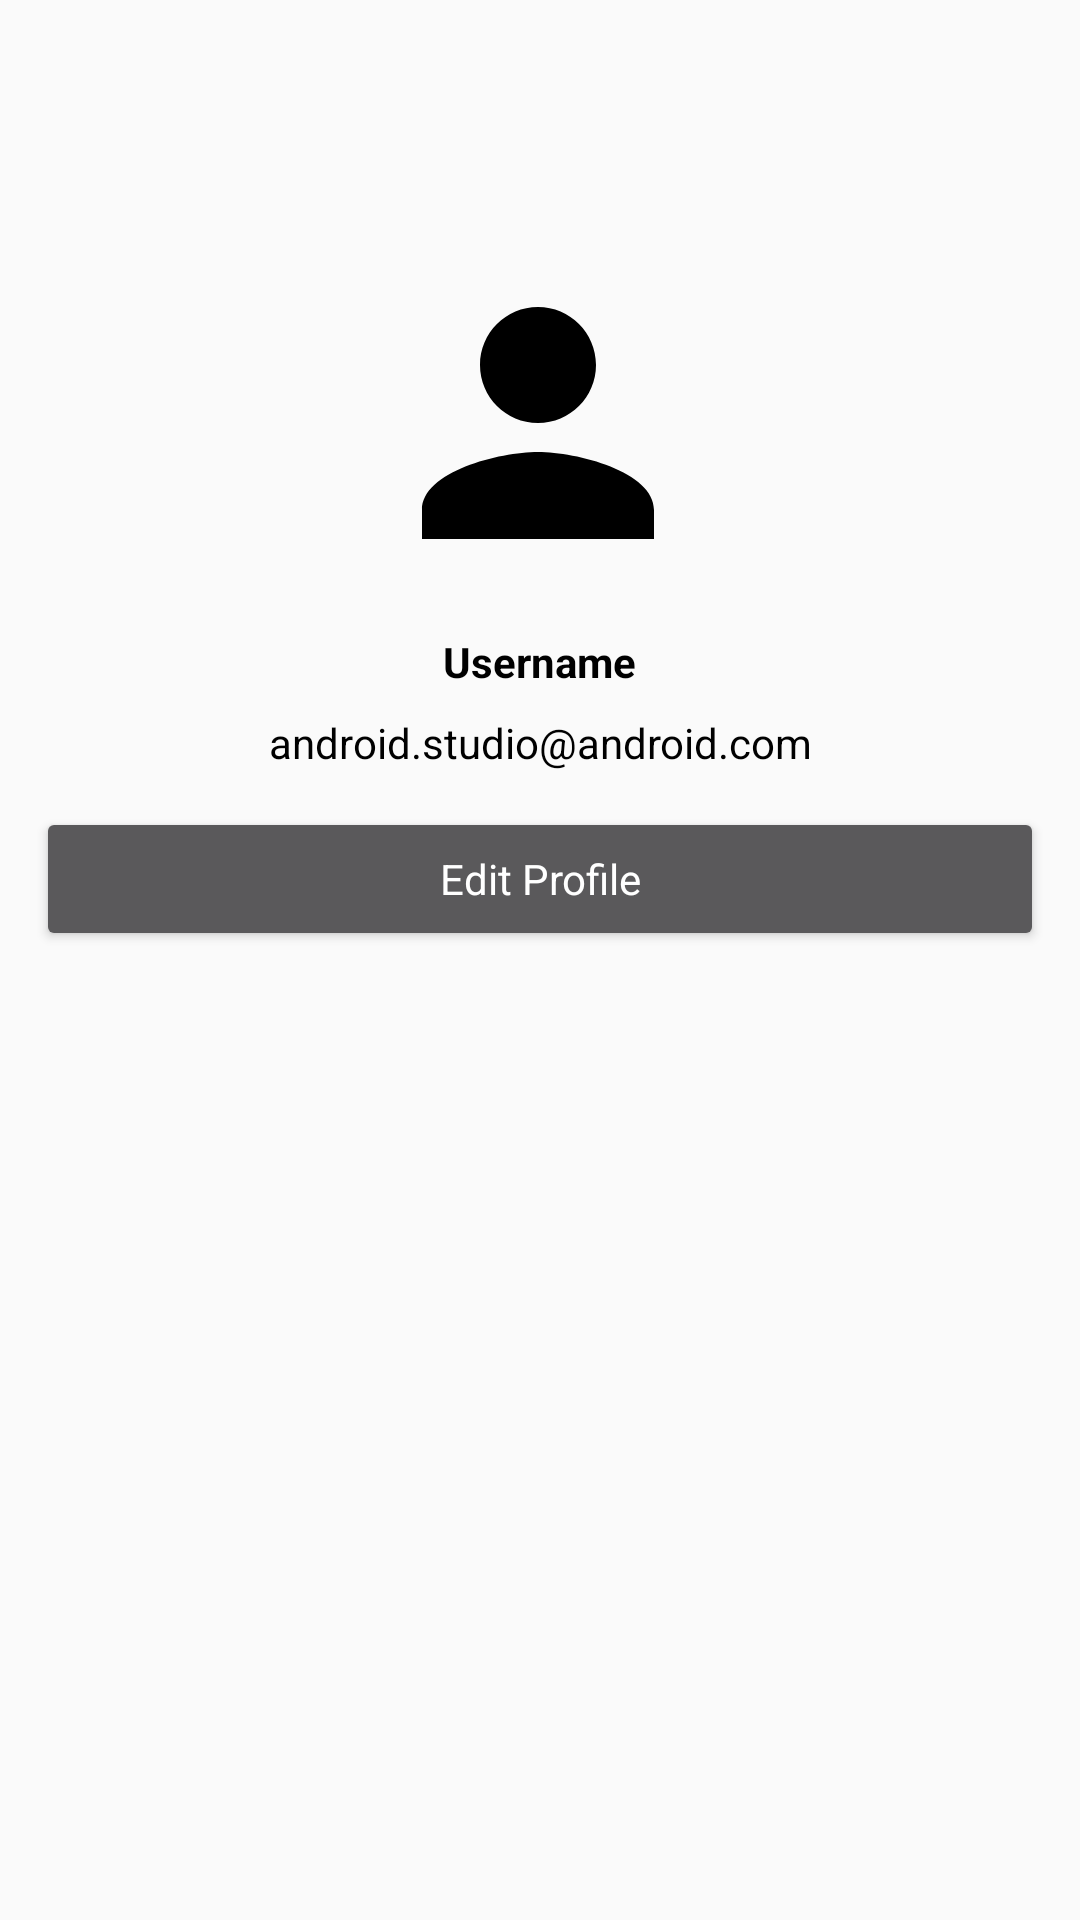

The Android layout XML behind this screen, and the referenced resources:
<!-- AndroidManifest.xml: application theme AppTheme -->
<!-- res/layout/nav_header_main.xml -->
<?xml version="1.0" encoding="utf-8"?>
<androidx.constraintlayout.widget.ConstraintLayout xmlns:android="http://schemas.android.com/apk/res/android"
    xmlns:app="http://schemas.android.com/apk/res-auto"
    xmlns:tools="http://schemas.android.com/tools"
    android:layout_width="match_parent"
    android:layout_height="match_parent"
    android:theme="@style/ThemeOverlay.AppCompat.Dark">

    <ImageButton
        android:id="@+id/ib_nhm_share_app_link"
        android:layout_width="46dp"
        android:layout_height="46dp"
        android:layout_marginEnd="24dp"
        android:background="@android:color/transparent"
        android:src="@drawable/ic_menu_share"
        app:layout_constraintBottom_toBottomOf="@+id/iv_nhm_user_profile_picture"
        app:layout_constraintEnd_toEndOf="parent"
        app:layout_constraintTop_toTopOf="@+id/tv_nhm_account_type"
        app:layout_constraintVertical_bias="0.105" />

    <TextView
        android:id="@+id/tv_nhm_account_type"
        android:layout_width="wrap_content"
        android:layout_height="wrap_content"
        android:layout_gravity="center"
        android:layout_marginTop="44dp"
        android:gravity="center"
        android:textAllCaps="true"
        android:textColor="@android:color/background_dark"
        android:textStyle="bold"
        app:layout_constraintEnd_toEndOf="parent"
        app:layout_constraintHorizontal_bias="0.498"
        app:layout_constraintStart_toStartOf="parent"
        app:layout_constraintTop_toTopOf="parent"
        tools:text="@string/account_type"
        tools:textAppearance="?android:textAppearanceMedium" />

    <ImageView
        android:id="@+id/iv_nhm_user_profile_picture"
        android:layout_width="124dp"
        android:layout_height="124dp"
        android:layout_gravity="center"
        android:layout_marginTop="12dp"
        android:contentDescription="@string/nav_header_desc"
        android:gravity="center"
        android:paddingTop="@dimen/nav_header_vertical_spacing"
        android:src="@drawable/ic_person_black_124dp"
        app:layout_constraintEnd_toEndOf="@+id/tv_nhm_account_type"
        app:layout_constraintStart_toStartOf="@+id/tv_nhm_account_type"
        app:layout_constraintTop_toBottomOf="@+id/tv_nhm_account_type" />


    <TextView
        android:id="@+id/tv_nhm_username"
        android:layout_width="wrap_content"
        android:layout_height="wrap_content"
        android:layout_gravity="center"
        android:layout_marginTop="12dp"
        android:gravity="center"
        android:text="@string/display_name"
        android:textAppearance="@style/TextAppearance.AppCompat.Body1"
        android:textColor="@android:color/black"
        android:textStyle="bold"
        app:layout_constraintEnd_toEndOf="@+id/iv_nhm_user_profile_picture"
        app:layout_constraintHorizontal_bias="0.508"
        app:layout_constraintStart_toStartOf="@+id/iv_nhm_user_profile_picture"
        app:layout_constraintTop_toBottomOf="@+id/iv_nhm_user_profile_picture" />

    <TextView
        android:id="@+id/tv_nhm_email"
        android:layout_width="wrap_content"
        android:layout_height="wrap_content"
        android:layout_gravity="center"
        android:layout_marginTop="8dp"
        android:gravity="center"
        android:text="@string/nav_header_subtitle"
        android:textColor="@android:color/black"
        app:layout_constraintEnd_toEndOf="@+id/tv_nhm_username"
        app:layout_constraintStart_toStartOf="@+id/tv_nhm_username"
        app:layout_constraintTop_toBottomOf="@+id/tv_nhm_username" />

    <LinearLayout
        android:id="@+id/linearLayout"
        android:layout_width="match_parent"
        android:layout_height="wrap_content"
        android:layout_margin="12dp"
        android:orientation="horizontal"
        app:layout_constraintEnd_toEndOf="@+id/tv_nhm_email"
        app:layout_constraintStart_toStartOf="@+id/tv_nhm_email"
        app:layout_constraintTop_toBottomOf="@+id/tv_nhm_email">

        <Button
            android:id="@+id/btn_nhm_my_articles"
            android:layout_width="wrap_content"
            android:layout_height="wrap_content"
            android:layout_weight="1"
            android:text="@string/title_my_articles"
            android:textAppearance="@style/TextAppearance.AppCompat.Body1"
            android:visibility="gone" />

        <Button
            android:id="@+id/btn_nhm_edit_profile"
            android:layout_width="wrap_content"
            android:layout_height="wrap_content"
            android:layout_weight="1"
            android:text="Edit Profile"
            android:textAppearance="@style/TextAppearance.AppCompat.Body1"
            android:visibility="visible"
            tools:ignore="HardcodedText" />
    </LinearLayout>

    <LinearLayout
        android:layout_width="match_parent"
        android:layout_height="wrap_content"
        android:gravity="center_horizontal"
        android:orientation="vertical"
        app:layout_constraintEnd_toEndOf="@+id/linearLayout"
        app:layout_constraintStart_toStartOf="@+id/linearLayout"
        app:layout_constraintTop_toBottomOf="@+id/linearLayout">

        <include
            android:id="@+id/cv_nhm_update_available"
            layout="@layout/warning_board_layout"
            android:visibility="gone" />

        <include
            android:id="@+id/cv_nhm_guest_note"
            layout="@layout/warning_board_layout"
            android:visibility="gone" />
    </LinearLayout>
</androidx.constraintlayout.widget.ConstraintLayout>
<!-- res/layout/warning_board_layout.xml (included above) -->
<?xml version="1.0" encoding="utf-8"?>
<androidx.cardview.widget.CardView xmlns:android="http://schemas.android.com/apk/res/android"
    xmlns:tools="http://schemas.android.com/tools"
    style="@style/WarningCardView">

    <TextView
        android:id="@+id/tv_wbl_notice"
        style="@style/WarningTextView"
        android:visibility="visible"
        tools:text="Notice Shows here..." />
</androidx.cardview.widget.CardView>
<!-- resources referenced by this layout -->
<resources>
  <dimen name="nav_header_vertical_spacing">8dp</dimen>
  <!-- drawable ic_person_black_124dp (drawable) -->
  <vector xmlns:android="http://schemas.android.com/apk/res/android"
      android:width="124dp"
      android:height="124dp"
      android:viewportWidth="24.0"
      android:viewportHeight="24.0">
      <path
          android:fillColor="@android:color/black"
          android:pathData="M12,12c2.21,0 4,-1.79 4,-4s-1.79,-4 -4,-4 -4,1.79 -4,4 1.79,4 4,4zM12,14c-2.67,0 -8,1.34 -8,4v2h16v-2c0,-2.66 -5.33,-4 -8,-4z" />
  </vector>
  <string name="account_type">Account Type</string>
  <string name="display_name">Username</string>
  <string name="nav_header_desc">Navigation header</string>
  <string name="nav_header_subtitle">android.studio@android.com</string>
  <string name="title_my_articles">My Articles</string>
  <style name="WarningCardView" parent="CardView.Light">
          <item name="cardCornerRadius">8dp</item>
          <item name="cardElevation">4dp</item>
          <item name="cardUseCompatPadding">true</item>
          <item name="android:layout_width">match_parent</item>
          <item name="android:layout_height">wrap_content</item>
          <item name="android:background">@android:color/transparent</item>
      </style>
  <style name="WarningTextView">
          <item name="android:layout_width">match_parent</item>
          <item name="android:layout_height">wrap_content</item>
          <item name="android:layout_margin">8dp</item>
          <item name="android:gravity">center</item>
          <item name="android:textSize">12sp</item>
          <item name="android:textColor">@color/colorError</item>
      </style>
  <style name="AppTheme" parent="Theme.AppCompat.Light.DarkActionBar">
          
          <item name="colorPrimary">@color/colorPrimary</item>
          <item name="colorPrimaryDark">@color/colorPrimaryDark</item>
          <item name="colorAccent">@color/colorAccent</item>
      </style>
  <color name="colorError">@android:color/holo_red_dark</color>
  <color name="colorPrimary">#2196F3</color>
  <color name="colorPrimaryDark">#1976D2</color>
  <color name="colorAccent">#448AFF</color>
</resources>
